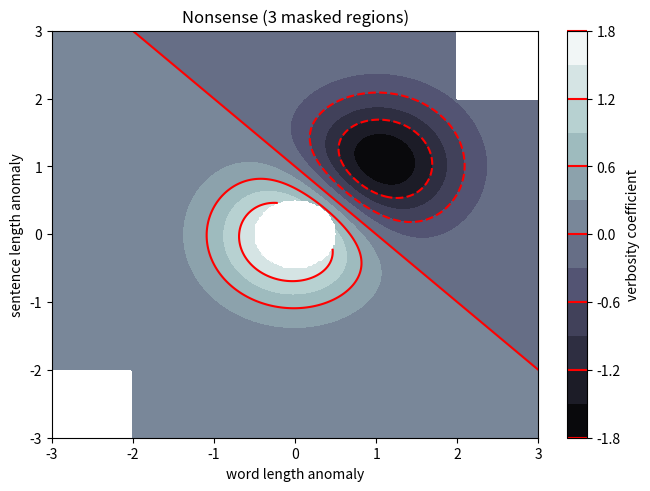
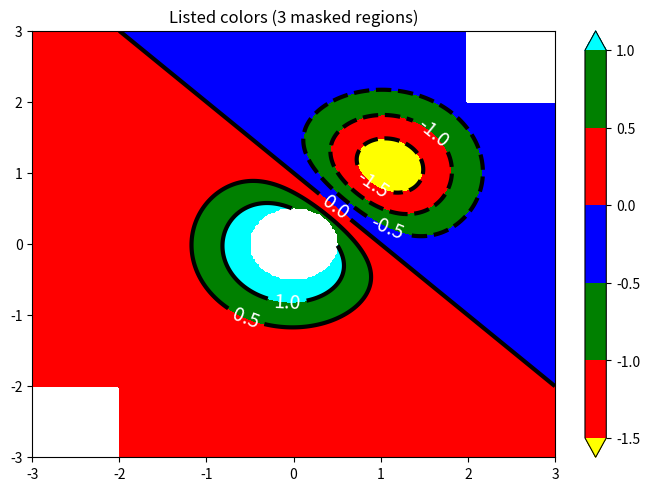
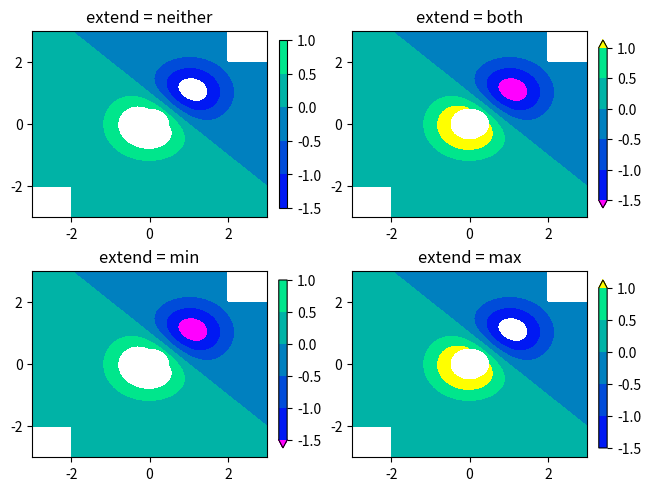

Source code (Python) for these figures, in order:
"""
=============
Contourf demo
=============

How to use the `.axes.Axes.contourf` method to create filled contour visualization.
"""
import numpy as np
import matplotlib.pyplot as plt

origin = 'lower'

delta = 0.025

x = y = np.arange(-3.0, 3.01, delta)
X, Y = np.meshgrid(x, y)
Z1 = np.exp(-X**2 - Y**2)
Z2 = np.exp(-(X - 1)**2 - (Y - 1)**2)
Z = (Z1 - Z2) * 2

nr, nc = Z.shape

# put NaNs in one corner:
Z[-nr // 6:, -nc // 6:] = np.nan
# contourf will convert these to masked


Z = np.ma.array(Z)
# mask another corner:
Z[:nr // 6, :nc // 6] = np.ma.masked

# mask a circle in the middle:
interior = np.sqrt(X**2 + Y**2) < 0.5
Z[interior] = np.ma.masked

#############################################################################
# Automatic contour levels
# ------------------------
# We are using automatic selection of contour levels; this is usually not such
# a good idea, because they don't occur on nice boundaries, but we do it here
# for purposes of illustration.

fig1, ax2 = plt.subplots(layout='constrained')
CS = ax2.contourf(X, Y, Z, 10, cmap=plt.cm.bone, origin=origin)

# Note that in the following, we explicitly pass in a subset of the contour
# levels used for the filled contours.  Alternatively, we could pass in
# additional levels to provide extra resolution, or leave out the *levels*
# keyword argument to use all of the original levels.

CS2 = ax2.contour(CS, levels=CS.levels[::2], colors='r', origin=origin)

ax2.set_title('Nonsense (3 masked regions)')
ax2.set_xlabel('word length anomaly')
ax2.set_ylabel('sentence length anomaly')

# Make a colorbar for the ContourSet returned by the contourf call.
cbar = fig1.colorbar(CS)
cbar.ax.set_ylabel('verbosity coefficient')
# Add the contour line levels to the colorbar
cbar.add_lines(CS2)

#############################################################################
# Explicit contour levels
# -----------------------
# Now make a contour plot with the levels specified, and with the colormap
# generated automatically from a list of colors.

fig2, ax2 = plt.subplots(layout='constrained')
levels = [-1.5, -1, -0.5, 0, 0.5, 1]
CS3 = ax2.contourf(X, Y, Z, levels,
                   colors=('r', 'g', 'b'),
                   origin=origin,
                   extend='both')
# Our data range extends outside the range of levels; make
# data below the lowest contour level yellow, and above the
# highest level cyan:
CS3.cmap.set_under('yellow')
CS3.cmap.set_over('cyan')

CS4 = ax2.contour(X, Y, Z, levels,
                  colors=('k',),
                  linewidths=(3,),
                  origin=origin)
ax2.set_title('Listed colors (3 masked regions)')
ax2.clabel(CS4, fmt='%2.1f', colors='w', fontsize=14)

# Notice that the colorbar gets all the information it
# needs from the ContourSet object, CS3.
fig2.colorbar(CS3)

#############################################################################
# Extension settings
# ------------------
# Illustrate all 4 possible "extend" settings:
extends = ["neither", "both", "min", "max"]
cmap = plt.colormaps["winter"].with_extremes(under="magenta", over="yellow")
# Note: contouring simply excludes masked or nan regions, so
# instead of using the "bad" colormap value for them, it draws
# nothing at all in them.  Therefore, the following would have
# no effect:
# cmap.set_bad("red")

fig, axs = plt.subplots(2, 2, layout="constrained")

for ax, extend in zip(axs.flat, extends):
    cs = ax.contourf(X, Y, Z, levels, cmap=cmap, extend=extend, origin=origin)
    fig.colorbar(cs, ax=ax, shrink=0.9)
    ax.set_title("extend = %s" % extend)
    ax.locator_params(nbins=4)

plt.show()

#############################################################################
#
# .. admonition:: References
#
#    The use of the following functions, methods, classes and modules is shown
#    in this example:
#
#    - `matplotlib.axes.Axes.contour` / `matplotlib.pyplot.contour`
#    - `matplotlib.axes.Axes.contourf` / `matplotlib.pyplot.contourf`
#    - `matplotlib.axes.Axes.clabel` / `matplotlib.pyplot.clabel`
#    - `matplotlib.figure.Figure.colorbar` / `matplotlib.pyplot.colorbar`
#    - `matplotlib.colors.Colormap`
#    - `matplotlib.colors.Colormap.set_bad`
#    - `matplotlib.colors.Colormap.set_under`
#    - `matplotlib.colors.Colormap.set_over`
